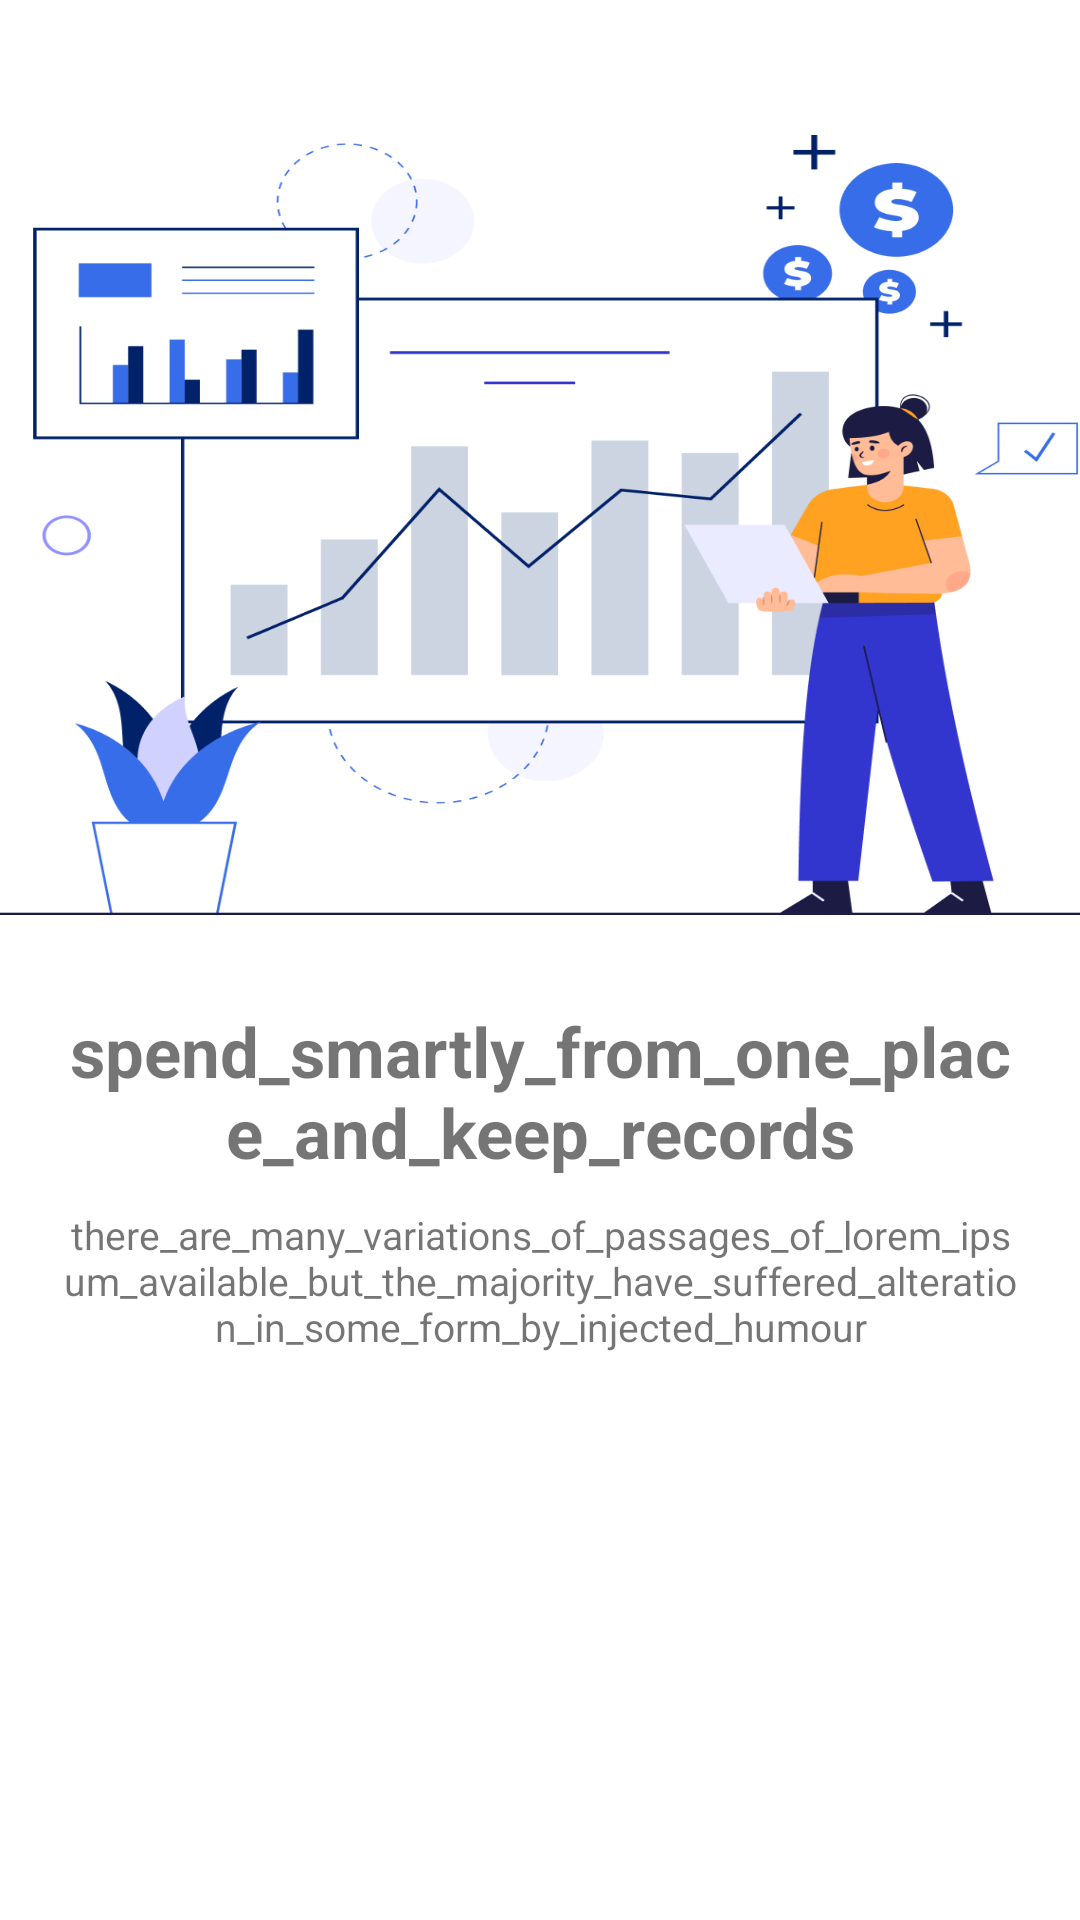

Here is an Android app screen rendered from its layout file. Give the layout XML and the strings, colors and styles it references.
<!-- AndroidManifest.xml: application theme Theme.DviveApp -->
<!-- res/layout/fragment_third_.xml -->
<?xml version="1.0" encoding="utf-8"?>
<LinearLayout
    xmlns:android="http://schemas.android.com/apk/res/android"
    xmlns:tools="http://schemas.android.com/tools"
    android:layout_width="match_parent"
    android:layout_height="match_parent"
    android:orientation="vertical"
    tools:context=".Third_Fragment">

    <ImageView
        android:layout_width="match_parent"
        android:layout_height="260dp"
        android:background="@drawable/third_image"
        android:layout_marginTop="45dp"/>

    <TextView
        android:layout_width="match_parent"
        android:layout_height="wrap_content"
        android:textSize="23dp"
        android:textStyle="bold"
        android:layout_marginEnd="20dp"
        android:layout_marginStart="20dp"
        android:layout_marginTop="30dp"
        android:textAlignment="center"
        android:text="spend_smartly_from_one_place_and_keep_records"/>


    <TextView
        android:layout_width="match_parent"
        android:layout_height="wrap_content"
        android:text="there_are_many_variations_of_passages_of_lorem_ipsum_available_but_the_majority_have_suffered_alteration_in_some_form_by_injected_humour"
        android:textSize="13dp"
        android:layout_marginEnd="20dp"
        android:layout_marginStart="20dp"
        android:layout_marginTop="10dp"
        android:textAlignment="center"/>

</LinearLayout>
<!-- resources referenced by this layout -->
<resources>
  <!-- drawable third_image: png bitmap (drawable-v24, 60057 bytes) -->
  <style name="Theme.DviveApp" parent="Theme.MaterialComponents.DayNight.NoActionBar">
          
          <item name="colorPrimary">@color/purple_500</item>
          <item name="colorPrimaryVariant">@color/purple_700</item>
          <item name="colorOnPrimary">@color/white</item>
          
          <item name="colorSecondary">@color/teal_200</item>
          <item name="colorSecondaryVariant">@color/teal_700</item>
          <item name="colorOnSecondary">@color/black</item>
          
          <item name="android:statusBarColor">?attr/colorPrimaryVariant</item>
          
      </style>
  <color name="purple_500">#FF6200EE</color>
  <color name="purple_700">#FF3700B3</color>
  <color name="white">#FFFFFFFF</color>
  <color name="teal_200">#FF03DAC5</color>
  <color name="teal_700">#FF018786</color>
  <color name="black">#FF000000</color>
</resources>
